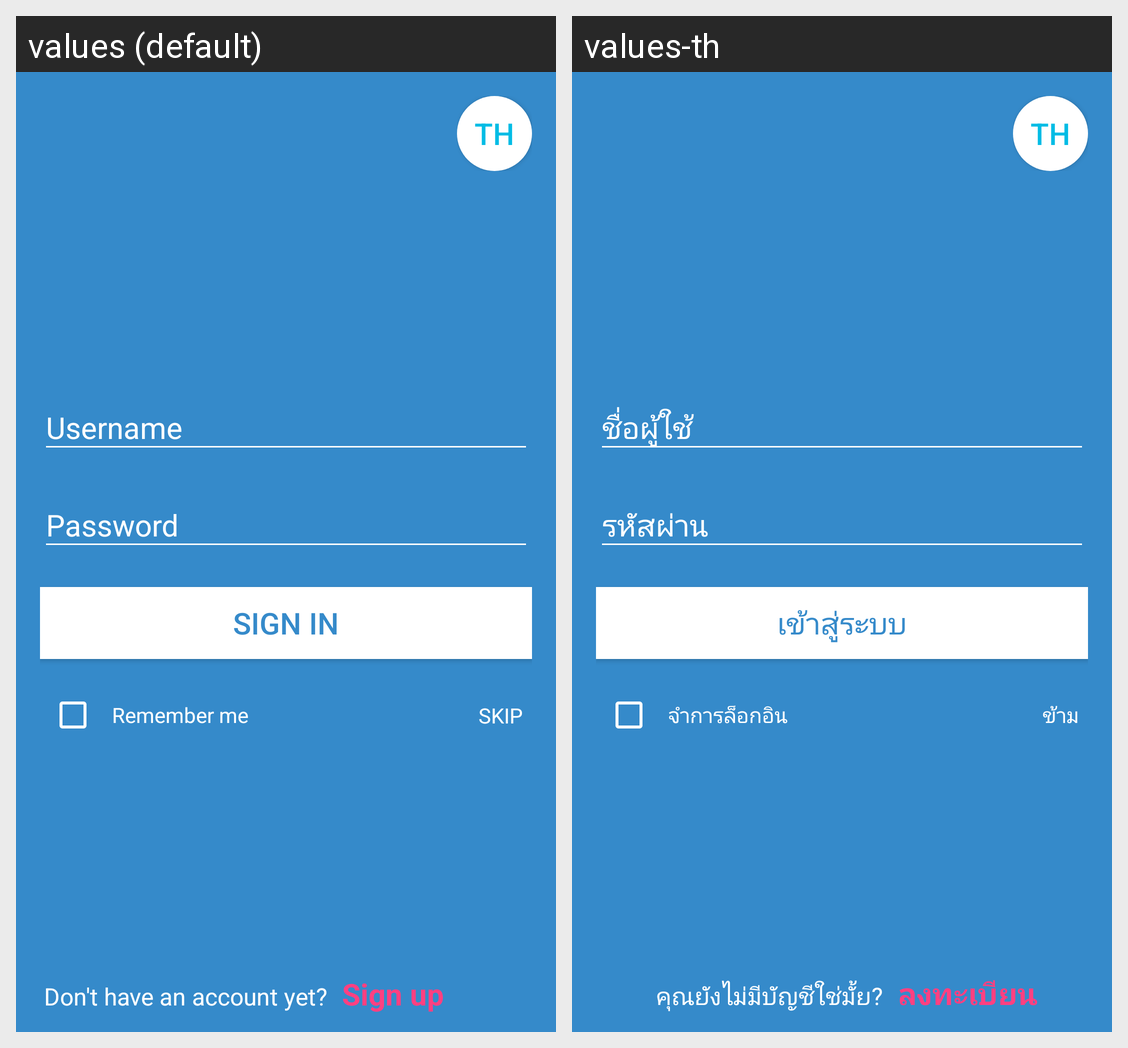

For this localized Android screen grid, give each drawn string resource with its value in every locale shown.
Android screen res/layout/activity_authentication.xml rendered under 2 locales, left to right: values (default), values-th. Device: Nexus 5 (rendered at 1080×1920; each locale shown at half size, 540×960, under a caption strip naming it); theme AppTheme.
Strings drawn on this screen, with the default value and each locale's value (text and hints the layout hard-codes, and strings that could not be matched under every locale, appear in the picture but are not listed):

authen_sign_in
  values: Sign in
  values-th: เข้าสู่ระบบ

remember_me
  values: Remember me
  values-th: จำการล็อกอิน

authen_skip
  values: SKIP
  values-th: ข้าม

authen_string_sign_up
  values: Don't have an account yet?
  values-th: คุณยังไม่มีบัญชีใช่มั้ย?

authen_sign_up
  values: Sign up
  values-th: ลงทะเบียน
